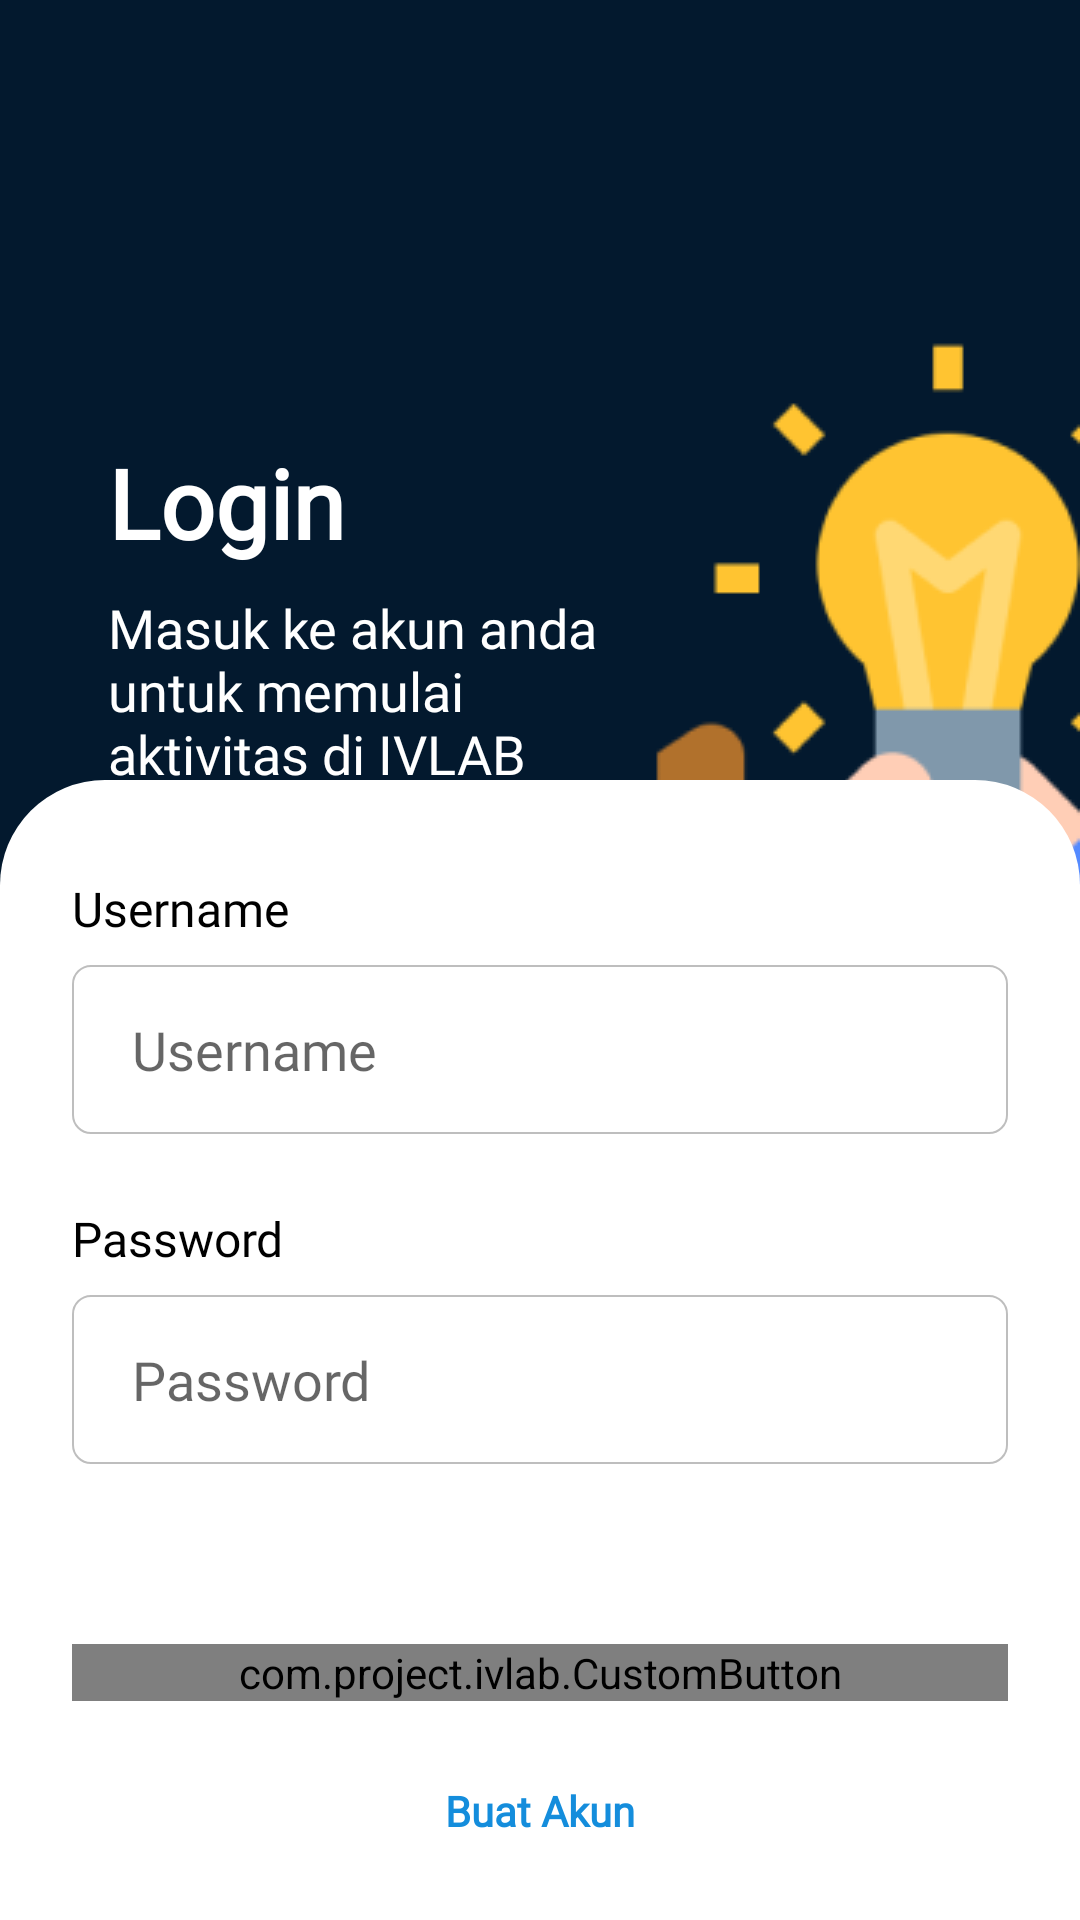

Layout XML and referenced resources for this Android screen:
<!-- AndroidManifest.xml: application theme Theme.IVLAB -->
<!-- res/layout/fragment_login.xml -->
<?xml version="1.0" encoding="utf-8"?>
<layout xmlns:android="http://schemas.android.com/apk/res/android"
    xmlns:app="http://schemas.android.com/apk/res-auto"
    xmlns:tools="http://schemas.android.com/tools">

    <data>

        <variable
            name="viewModelLogin"
            type="com.project.ivlab.login.LoginViewModel" />
    </data>

    <androidx.constraintlayout.widget.ConstraintLayout
        android:layout_width="match_parent"
        android:layout_height="match_parent">

        <androidx.constraintlayout.widget.ConstraintLayout
            android:layout_width="match_parent"
            android:layout_height="match_parent"
            android:background="@color/primary_blue"
            tools:context=".login.LoginFragment">

            <ImageView
                android:id="@+id/imageView3"
                android:layout_width="60dp"
                android:layout_height="20dp"
                android:layout_marginTop="62dp"
                android:src="@drawable/logo"
                app:layout_constraintEnd_toEndOf="parent"
                app:layout_constraintHorizontal_bias="0.12"
                app:layout_constraintStart_toStartOf="parent"
                app:layout_constraintTop_toTopOf="parent" />

            <TextView
                android:id="@+id/textView"
                android:layout_width="wrap_content"
                android:layout_height="wrap_content"
                android:layout_marginTop="64dp"
                android:fontFamily="@font/nunito"
                android:text="@string/login"
                android:textColor="@android:color/white"
                android:textSize="32sp"
                android:textStyle="bold"
                app:layout_constraintStart_toStartOf="@+id/imageView3"
                app:layout_constraintTop_toBottomOf="@+id/imageView3" />

            <TextView
                android:id="@+id/textView2"
                android:layout_width="wrap_content"
                android:layout_height="wrap_content"
                android:layout_marginTop="8dp"
                android:fontFamily="@font/nunito"
                android:text="@string/masuk_ke_akun_anda_nuntuk_memulai_naktivitas_di_ivlab"
                android:textColor="@android:color/white"
                android:textSize="18sp"
                app:layout_constraintStart_toStartOf="@+id/textView"
                app:layout_constraintTop_toBottomOf="@+id/textView" />

            <ImageView
                android:id="@+id/imageView4"
                android:layout_width="wrap_content"
                android:layout_height="wrap_content"
                android:src="@drawable/image_login"
                app:layout_constraintBottom_toBottomOf="parent"
                app:layout_constraintEnd_toEndOf="parent"
                app:layout_constraintTop_toTopOf="parent"
                app:layout_constraintVertical_bias="0.32" />


        </androidx.constraintlayout.widget.ConstraintLayout>

        <androidx.constraintlayout.widget.ConstraintLayout
            android:layout_width="match_parent"
            android:layout_height="380dp"
            android:background="@drawable/background_top_curve_white"
            app:layout_constraintBottom_toBottomOf="parent"
            app:layout_constraintEnd_toEndOf="parent"
            app:layout_constraintStart_toStartOf="parent">

            <com.google.android.material.textfield.TextInputEditText
                android:id="@+id/etUserName"
                android:layout_width="match_parent"
                android:layout_height="wrap_content"
                android:layout_marginStart="24dp"
                android:layout_marginTop="8dp"
                android:layout_marginEnd="24dp"
                android:background="@drawable/background_edit_text_curve"
                android:fontFamily="@font/nunito"
                android:hint="@string/username"
                android:inputType="text"
                android:paddingStart="20dp"
                android:paddingTop="16dp"
                android:paddingEnd="20dp"
                android:paddingBottom="16dp"
                android:singleLine="true"
                android:textAlignment="viewStart"
                android:textColor="@color/colorText"
                android:textDirection="locale"
                app:layout_constraintEnd_toEndOf="parent"
                app:layout_constraintStart_toStartOf="@+id/textView4"
                app:layout_constraintTop_toBottomOf="@+id/textView4" />

            <TextView
                android:id="@+id/textView4"
                android:layout_width="wrap_content"
                android:layout_height="wrap_content"
                android:layout_marginStart="24dp"
                android:layout_marginTop="32dp"
                android:fontFamily="@font/nunito"
                android:text="@string/username"
                android:textColor="@android:color/black"
                android:textSize="16sp"
                app:layout_constraintStart_toStartOf="parent"
                app:layout_constraintTop_toTopOf="parent" />

            <TextView
                android:id="@+id/textView3"
                android:layout_width="wrap_content"
                android:layout_height="wrap_content"
                android:layout_marginTop="24dp"
                android:fontFamily="@font/nunito"
                android:text="@string/password"
                android:textColor="@android:color/black"
                android:textSize="16sp"
                app:layout_constraintStart_toStartOf="@+id/textView4"
                app:layout_constraintTop_toBottomOf="@+id/etUserName" />

            <com.google.android.material.textfield.TextInputEditText
                android:id="@+id/etPassword"
                android:layout_width="match_parent"
                android:layout_height="wrap_content"
                android:layout_marginStart="24dp"
                android:layout_marginTop="8dp"
                android:layout_marginEnd="24dp"
                android:background="@drawable/background_edit_text_curve"
                android:fontFamily="@font/nunito"
                android:hint="@string/password"
                android:inputType="textPassword"
                android:paddingStart="20dp"
                android:paddingTop="16dp"
                android:paddingEnd="20dp"
                android:paddingBottom="16dp"
                android:singleLine="true"
                android:textAlignment="viewStart"
                android:textColor="@color/colorText"
                android:textDirection="locale"
                app:layout_constraintEnd_toEndOf="parent"
                app:layout_constraintStart_toStartOf="@+id/textView3"
                app:layout_constraintTop_toBottomOf="@+id/textView3" />

            <com.project.ivlab.CustomButton
                android:id="@+id/btn_login"
                android:layout_width="match_parent"
                android:layout_height="wrap_content"
                android:layout_marginStart="24dp"
                android:layout_marginEnd="24dp"
                android:background="@drawable/background_orange_button"
                android:fontFamily="@font/nunito"
                android:text="@string/masuk"
                android:textColor="@android:color/white"
                app:layout_constraintBottom_toBottomOf="parent"
                app:layout_constraintEnd_toEndOf="parent"
                app:layout_constraintStart_toStartOf="parent"
                app:layout_constraintTop_toBottomOf="@+id/etPassword"
                app:layout_constraintVertical_bias="0.45" />

            <TextView
                android:id="@+id/daftar"
                android:layout_width="wrap_content"
                android:layout_height="wrap_content"
                android:fontFamily="@font/nunito"
                android:paddingStart="50dp"
                android:paddingTop="10dp"
                android:paddingEnd="50dp"
                android:paddingBottom="10dp"
                android:text="@string/buat_akun"
                android:textColor="@color/blue_button"
                android:textStyle="bold"
                app:layout_constraintBottom_toBottomOf="parent"
                app:layout_constraintEnd_toEndOf="parent"
                app:layout_constraintStart_toStartOf="parent"
                app:layout_constraintTop_toBottomOf="@+id/btn_login" />

        </androidx.constraintlayout.widget.ConstraintLayout>

    </androidx.constraintlayout.widget.ConstraintLayout>


</layout>
<!-- resources referenced by this layout -->
<resources>
  <color name="blue_button">#148DDC</color>
  <color name="colorText">#55536e</color>
  <color name="primary_blue">#03192E</color>
  <!-- drawable background_edit_text_curve (drawable) -->
  <?xml version="1.0" encoding="utf-8"?>
  <shape
      xmlns:android="http://schemas.android.com/apk/res/android"
      android:shape="rectangle">
      <corners android:radius="6dp" />
      <solid android:color="#ffffff" />
      <stroke
          android:width="0.6dp"
          android:color="#E2B6B6B6" />
  </shape>
  <!-- drawable background_orange_button (drawable) -->
  <?xml version="1.0" encoding="utf-8"?>
  <shape xmlns:android="http://schemas.android.com/apk/res/android"
      android:shape="rectangle">
  
      <solid android:color="@color/orange_button"/>
      <corners android:radius="6dp"/>
  
  </shape>
  <!-- drawable background_top_curve_white (drawable) -->
  <?xml version="1.0" encoding="utf-8"?>
  <shape android:shape="rectangle" xmlns:android="http://schemas.android.com/apk/res/android">
     <corners android:topLeftRadius="35dp" android:topRightRadius="35dp"/>
  
      <solid android:color="@android:color/white"/>
  
  </shape>
  <!-- drawable image_login: png bitmap (drawable, 9801 bytes) -->
  <string name="buat_akun">Buat Akun</string>
  <string name="login">Login</string>
  <string name="masuk">masuk</string>
  <string name="masuk_ke_akun_anda_nuntuk_memulai_naktivitas_di_ivlab">Masuk ke akun anda \nuntuk memulai \naktivitas di IVLAB</string>
  <string name="password">Password</string>
  <string name="username">Username</string>
  <style name="Theme.IVLAB" parent="Theme.MaterialComponents.Light.DarkActionBar">
          
          <item name="colorPrimary">@color/primary_blue</item>
          <item name="colorPrimaryVariant">@color/blue_button</item>
          <item name="colorOnPrimary">@color/orange_button</item>
          
          <item name="android:statusBarColor" tools:targetApi="l">?attr/colorPrimaryVariant</item>
          
      </style>
  <color name="orange_button">#FFAD48</color>
</resources>
